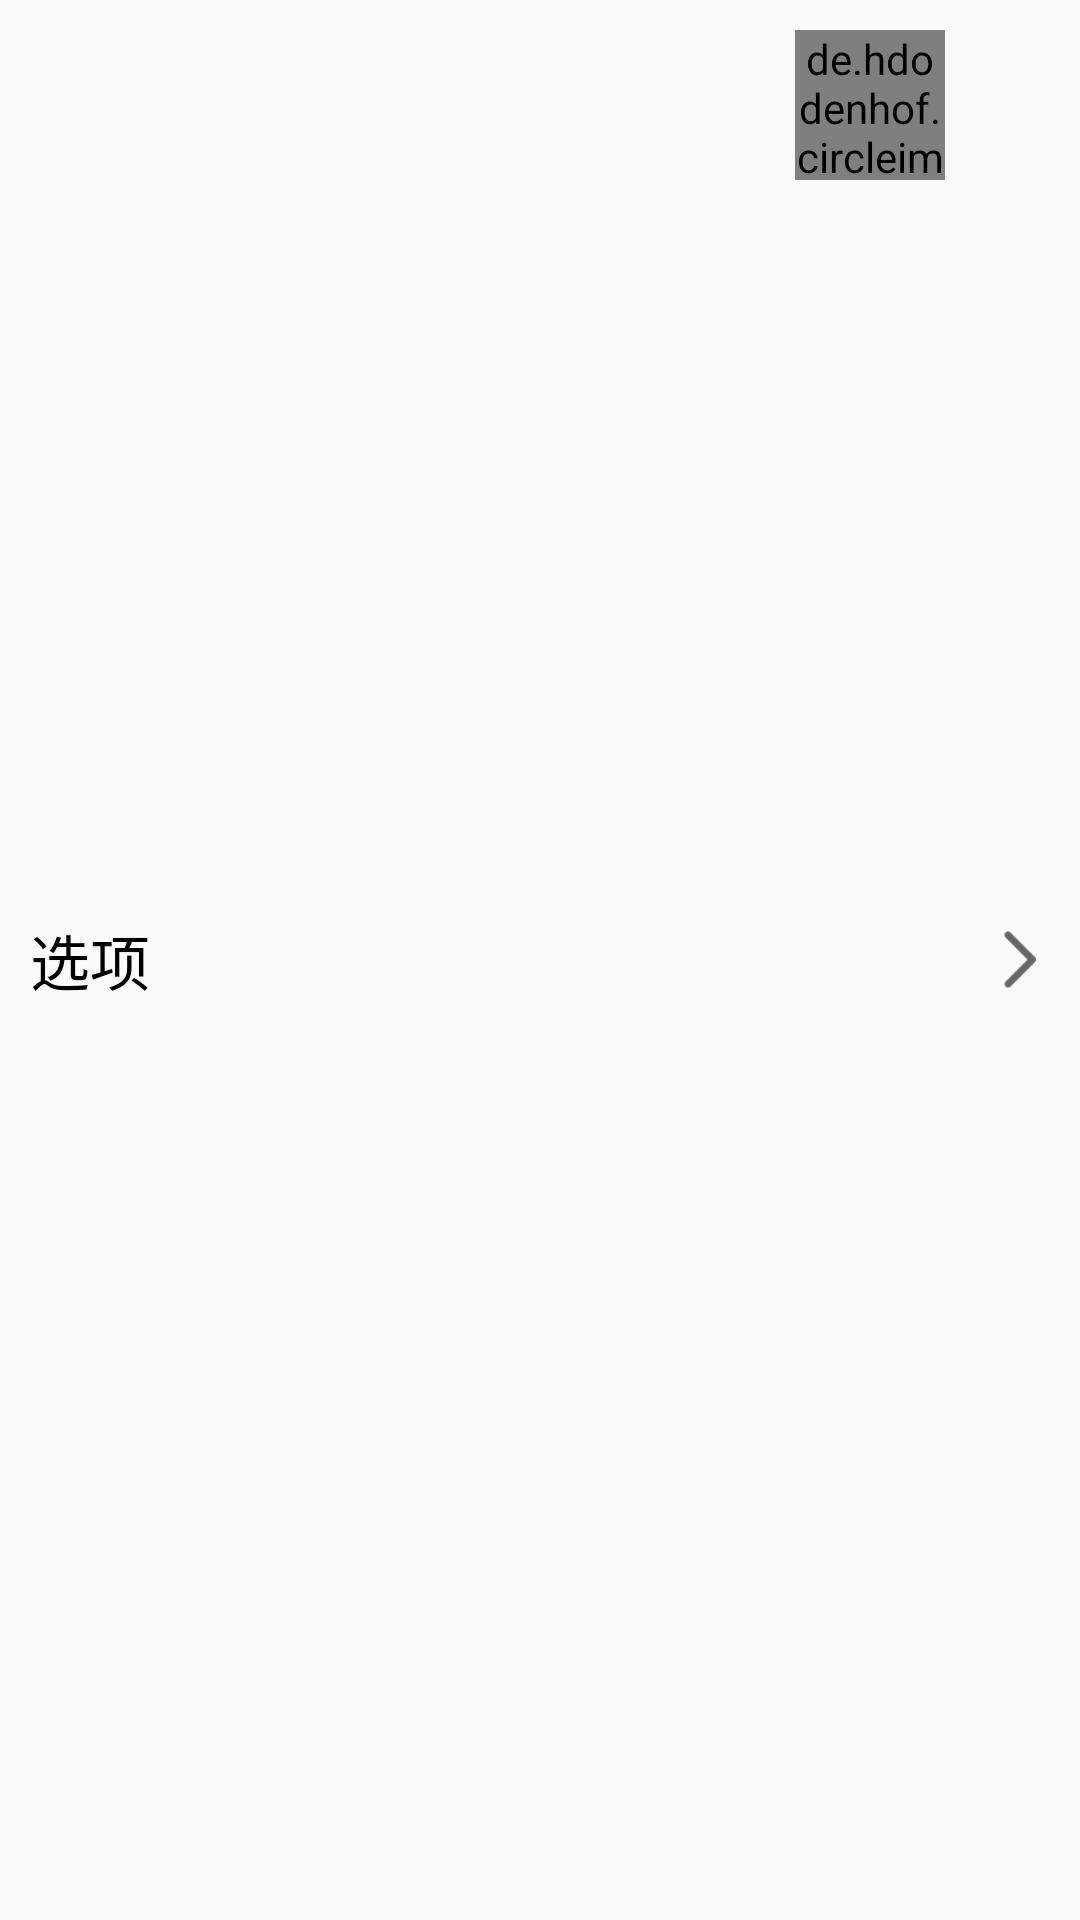

Android layout source for this screen:
<!-- AndroidManifest.xml: application theme AppTheme -->
<!-- res/layout/mine_personal_item.xml -->
<?xml version="1.0" encoding="utf-8"?>
<RelativeLayout
    xmlns:android="http://schemas.android.com/apk/res/android"
    android:padding="10dp"
    android:layout_width="match_parent"
    android:layout_height="wrap_content">

    <TextView
        android:id="@+id/mine_personal_item_tv"
        android:textSize="20sp"
        android:text="选项"
        android:layout_centerVertical="true"
        android:layout_alignParentStart="true"
        android:textColor="@color/color_1"
        android:layout_width="wrap_content"
        android:layout_height="wrap_content" />

    <de.hdodenhof.circleimageview.CircleImageView
        android:id="@+id/mine_personal_head_civ"
        android:layout_toStartOf="@id/mine_personal_item_to_iv"
        android:src="@drawable/my_user"
        android:layout_width="50dp"
        android:layout_height="50dp" />
    <TextView
        android:id="@+id/mine_personal_item_content_tv"
        android:textColor="@color/color_3"
        android:layout_toStartOf="@id/mine_personal_item_to_iv"
        android:layout_centerVertical="true"
        android:textSize="18sp"
        android:layout_width="wrap_content"
        android:layout_height="wrap_content" />
    <ImageView
        android:id="@+id/mine_personal_item_to_iv"
        android:layout_centerVertical="true"
        android:src="@drawable/recommend_back"
        android:layout_alignParentRight="true"
        android:rotation="180"
        android:layout_width="35dp"
        android:layout_height="35dp" />
</RelativeLayout>
<!-- resources referenced by this layout -->
<resources>
  <color name="color_1">#000</color>
  <!-- drawable my_user: jpg bitmap (drawable, 43757 bytes) -->
  <!-- drawable recommend_back: png bitmap (drawable, 332 bytes) -->
  <style name="AppTheme" parent="Theme.AppCompat.Light.NoActionBar">
          
          <item name="colorPrimary">@color/colorPrimary</item>
          
          <item name="colorPrimaryDark">@color/background_1</item>
          <item name="colorAccent">@color/colorAccent</item>
      </style>
  <color name="colorPrimary">#008577</color>
  <color name="background_1">#ffffff</color>
  <color name="colorAccent">#D81B60</color>
</resources>
